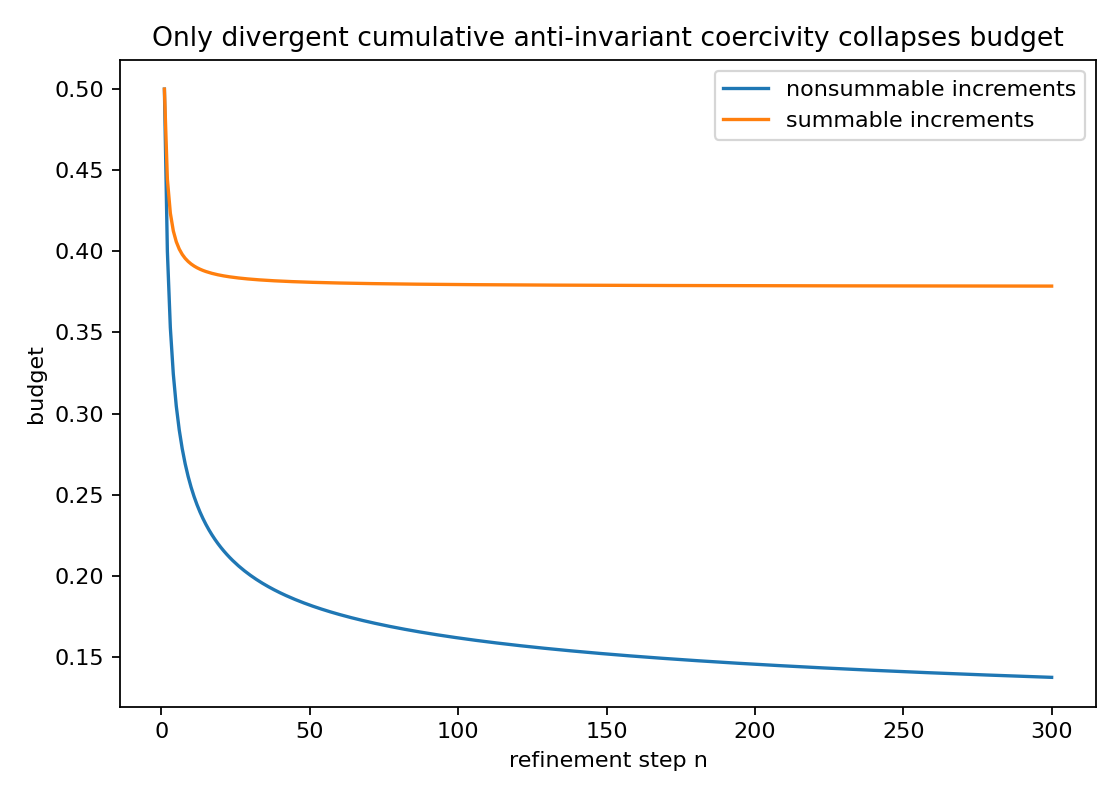

The file beside this chart, header and first rows:
n, sum_non_summable, budget_non_summable, sum_summable, budget_summable
1, 1.0, 0.5, 1.0, 0.5
2, 1.5, 0.4, 1.25, 0.4444
3, 1.833, 0.3529, 1.361, 0.4235
4, 2.083, 0.3243, 1.424, 0.4126
5, 2.283, 0.3046, 1.464, 0.4059
6, 2.45, 0.2899, 1.491, 0.4014
7, 2.593, 0.2783, 1.512, 0.3981
8, 2.718, 0.269, 1.527, 0.3957
9, 2.829, 0.2612, 1.54, 0.3937
10, 2.929, 0.2545, 1.55, 0.3922
11, 3.02, 0.2488, 1.558, 0.3909
12, 3.103, 0.2437, 1.565, 0.3899
13, 3.18, 0.2392, 1.571, 0.389
14, 3.252, 0.2352, 1.576, 0.3882
15, 3.318, 0.2316, 1.58, 0.3875
16, 3.381, 0.2283, 1.584, 0.3869
17, 3.44, 0.2252, 1.588, 0.3864
18, 3.495, 0.2225, 1.591, 0.386
19, 3.548, 0.2199, 1.594, 0.3856
20, 3.598, 0.2175, 1.596, 0.3852
21, 3.645, 0.2153, 1.598, 0.3848
22, 3.691, 0.2132, 1.6, 0.3845
23, 3.734, 0.2112, 1.602, 0.3843
24, 3.776, 0.2094, 1.604, 0.384
25, 3.816, 0.2076, 1.606, 0.3838
26, 3.854, 0.206, 1.607, 0.3836
27, 3.891, 0.2044, 1.609, 0.3834
28, 3.927, 0.203, 1.61, 0.3832
29, 3.962, 0.2015, 1.611, 0.383
30, 3.995, 0.2002, 1.612, 0.3828
31, 4.027, 0.1989, 1.613, 0.3827
32, 4.058, 0.1977, 1.614, 0.3825
33, 4.089, 0.1965, 1.615, 0.3824
34, 4.118, 0.1954, 1.616, 0.3823
35, 4.147, 0.1943, 1.617, 0.3822
36, 4.175, 0.1933, 1.618, 0.382
37, 4.202, 0.1922, 1.618, 0.3819
38, 4.228, 0.1913, 1.619, 0.3818
39, 4.254, 0.1903, 1.62, 0.3817
40, 4.279, 0.1894, 1.62, 0.3816
41, 4.303, 0.1886, 1.621, 0.3816
42, 4.327, 0.1877, 1.621, 0.3815
43, 4.35, 0.1869, 1.622, 0.3814
44, 4.373, 0.1861, 1.622, 0.3813
45, 4.395, 0.1854, 1.623, 0.3812
46, 4.417, 0.1846, 1.623, 0.3812
47, 4.438, 0.1839, 1.624, 0.3811
48, 4.459, 0.1832, 1.624, 0.3811
49, 4.479, 0.1825, 1.625, 0.381
50, 4.499, 0.1818, 1.625, 0.3809
51, 4.519, 0.1812, 1.626, 0.3809
52, 4.538, 0.1806, 1.626, 0.3808
53, 4.557, 0.18, 1.626, 0.3808
54, 4.575, 0.1794, 1.627, 0.3807
55, 4.594, 0.1788, 1.627, 0.3807
56, 4.611, 0.1782, 1.627, 0.3806
57, 4.629, 0.1777, 1.628, 0.3806
58, 4.646, 0.1771, 1.628, 0.3805
59, 4.663, 0.1766, 1.628, 0.3805
60, 4.68, 0.1761, 1.628, 0.3805
... 240 more rows
